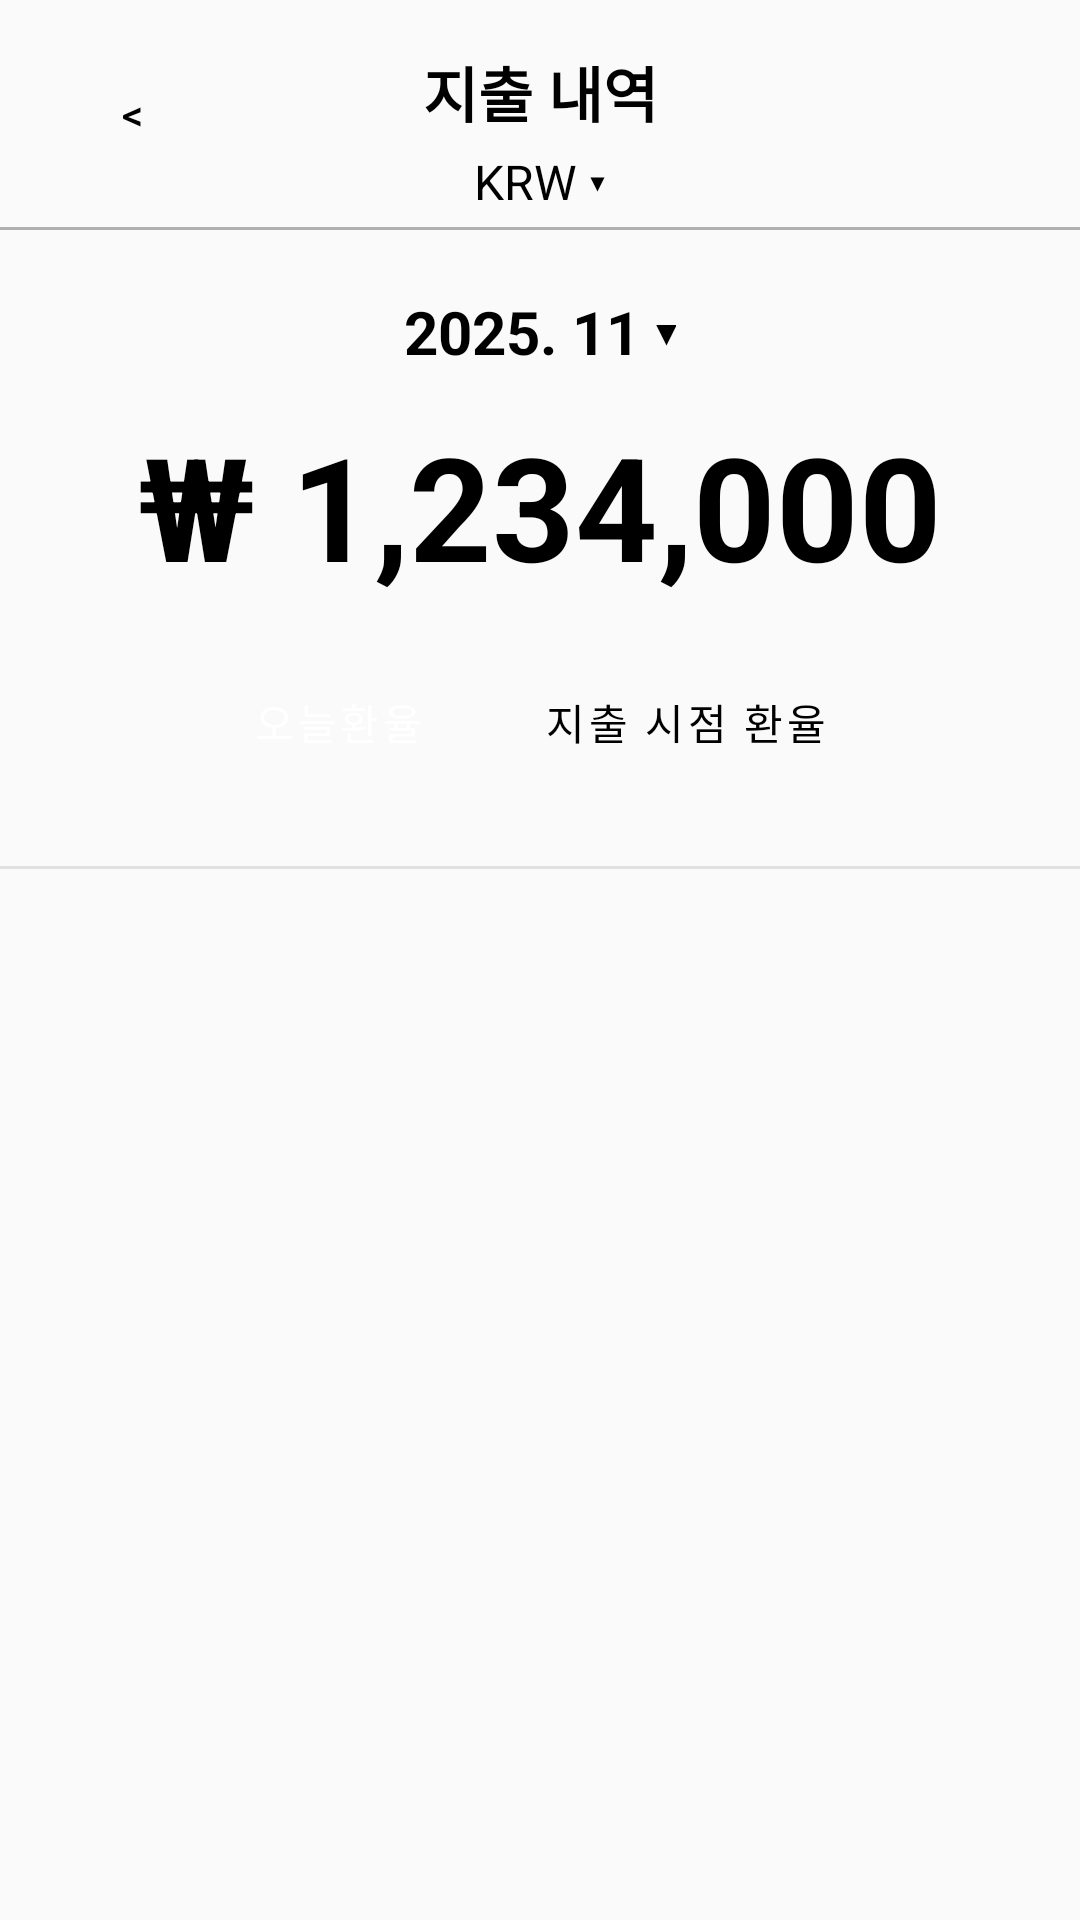

The Android layout XML behind this screen, and the referenced resources:
<!-- AndroidManifest.xml: application theme Theme.ExchangeFX -->
<!-- res/layout/fragment_expense_list.xml -->
<?xml version="1.0" encoding="utf-8"?>
<androidx.constraintlayout.widget.ConstraintLayout xmlns:android="http://schemas.android.com/apk/res/android"
    xmlns:app="http://schemas.android.com/apk/res-auto"
    xmlns:tools="http://schemas.android.com/tools"
    android:layout_width="match_parent"
    android:layout_height="match_parent"
    android:background="#FAFAFA"
    tools:context=".ui.expense.ExpenseList">

    
    <androidx.constraintlayout.widget.ConstraintLayout
        android:id="@+id/top_bar"
        android:layout_width="match_parent"
        android:layout_height="wrap_content"
        app:layout_constraintTop_toTopOf="parent">

        
        <Button
            android:id="@+id/btn_back"
            android:layout_width="wrap_content"
            android:layout_height="wrap_content"
            android:background="?attr/selectableItemBackgroundBorderless"
            android:text="&lt;"
            android:contentDescription="뒤로 가기"
            android:textColor="#000000"
            app:layout_constraintStart_toStartOf="parent"
            app:layout_constraintTop_toTopOf="parent"
            app:layout_constraintBottom_toBottomOf="parent" />

        
        <TextView
            android:id="@+id/tv_title"
            android:layout_width="wrap_content"
            android:layout_height="wrap_content"
            android:text="지출 내역"
            android:textSize="20sp"
            android:textStyle="bold"
            android:paddingTop="16dp"
            android:textColor="@android:color/black"
            app:layout_constraintStart_toStartOf="parent"
            app:layout_constraintEnd_toEndOf="parent"
            app:layout_constraintTop_toTopOf="parent" />

        
        <TextView
            android:id="@+id/tv_currency_dropdown"
            android:layout_width="wrap_content"
            android:layout_height="wrap_content"
            android:text="KRW ▾"
            android:textSize="16sp"
            android:textColor="@android:color/black"
            android:paddingHorizontal="8dp"
            android:paddingVertical="4dp"
            android:clickable="true"
            android:focusable="true"
            android:background="?attr/selectableItemBackground"
            app:layout_constraintTop_toBottomOf="@id/tv_title"
            app:layout_constraintStart_toStartOf="parent"
            app:layout_constraintEnd_toEndOf="parent" />
    </androidx.constraintlayout.widget.ConstraintLayout>

    <View
        android:id="@+id/divider_top"
        android:layout_width="match_parent"
        android:layout_height="1dp"
        android:background="#B0B0B0"
        app:layout_constraintTop_toBottomOf="@id/top_bar" />

    
    <androidx.constraintlayout.widget.ConstraintLayout
        android:id="@+id/expense_summary_container"
        android:layout_width="match_parent"
        android:layout_height="wrap_content"
        android:paddingTop="16dp"
        android:paddingBottom="16dp"
        app:layout_constraintTop_toBottomOf="@id/divider_top">

        
        <TextView
            android:id="@+id/tv_month_year_selector"
            android:layout_width="wrap_content"
            android:layout_height="wrap_content"
            android:text="2025. 11 ▾"
            android:textSize="20sp"
            android:textStyle="bold"
            android:textColor="@android:color/black"
            android:clickable="true"
            android:focusable="true"
            android:padding="4dp"
            app:layout_constraintTop_toTopOf="parent"
            app:layout_constraintStart_toStartOf="parent"
            app:layout_constraintEnd_toEndOf="parent" />

        
        <TextView
            android:id="@+id/tv_total_expense_list_amount"
            android:layout_width="wrap_content"
            android:layout_height="wrap_content"
            android:layout_marginTop="8dp"
            android:text="₩ 1,234,000"
            android:textSize="48sp"
            android:textStyle="bold"
            android:textColor="@android:color/black"
            app:layout_constraintTop_toBottomOf="@id/tv_month_year_selector"
            app:layout_constraintStart_toStartOf="parent"
            app:layout_constraintEnd_toEndOf="parent" />

        
        <LinearLayout
            android:id="@+id/ll_exchange_rate_toggles"
            android:layout_width="wrap_content"
            android:layout_height="wrap_content"
            android:orientation="horizontal"
            android:layout_marginTop="16dp"
            app:layout_constraintTop_toBottomOf="@id/tv_total_expense_list_amount"
            app:layout_constraintStart_toStartOf="parent"
            app:layout_constraintEnd_toEndOf="parent">

            <Button
                android:id="@+id/btn_today_rate_list"
                android:layout_width="wrap_content"
                android:layout_height="wrap_content"
                android:text="오늘환율"
                android:textColor="@android:color/white"
                android:backgroundTint="@color/point_blue"
                android:layout_marginEnd="8dp"
                style="@style/Widget.MaterialComponents.Button.UnelevatedButton" />

            <Button
                android:id="@+id/btn_transaction_rate_list"
                android:layout_width="wrap_content"
                android:layout_height="wrap_content"
                android:text="지출 시점 환율"
                android:textColor="@android:color/black"
                android:backgroundTint="#E0E0E0"
                style="@style/Widget.MaterialComponents.Button.UnelevatedButton" />
        </LinearLayout>

    </androidx.constraintlayout.widget.ConstraintLayout>

    
    <View
        android:id="@+id/divider_middle"
        android:layout_width="match_parent"
        android:layout_height="1dp"
        android:background="#E0E0E0"
        android:layout_marginTop="8dp"
        app:layout_constraintTop_toBottomOf="@id/expense_summary_container" />

    
    <androidx.recyclerview.widget.RecyclerView
        android:id="@+id/rv_expense_list"
        android:layout_width="0dp"
        android:layout_height="0dp"
        android:paddingHorizontal="16dp"
        app:layoutManager="androidx.recyclerview.widget.LinearLayoutManager"
        app:layout_constraintTop_toBottomOf="@id/divider_middle"
        app:layout_constraintBottom_toBottomOf="parent"
        app:layout_constraintStart_toStartOf="parent"
        app:layout_constraintEnd_toEndOf="parent"
        tools:listitem="@layout/item_expense_row" />

</androidx.constraintlayout.widget.ConstraintLayout>
    
<!-- res/layout/item_expense_row.xml (included above) -->
<?xml version="1.0" encoding="utf-8"?>
<androidx.constraintlayout.widget.ConstraintLayout xmlns:android="http://schemas.android.com/apk/res/android"
    xmlns:app="http://schemas.android.com/apk/res-auto"
    xmlns:tools="http://schemas.android.com/tools"
    android:layout_width="match_parent"
    android:layout_height="wrap_content"
    android:paddingVertical="12dp">

    
    <TextView
        android:id="@+id/tv_date"
        android:layout_width="wrap_content"
        android:layout_height="wrap_content"
        android:textSize="14sp"
        android:textColor="#333333"
        app:layout_constraintTop_toTopOf="parent"
        app:layout_constraintStart_toStartOf="parent"
        tools:text="11. 04" />

    
    <ImageView
        android:id="@+id/iv_icon_detail"
        android:layout_width="20dp"
        android:layout_height="20dp"
        android:layout_marginStart="16dp"
        android:src="@drawable/ic_food_pasta"
        android:contentDescription="지출 항목 아이콘"
        app:layout_constraintTop_toTopOf="@id/tv_date"
        app:layout_constraintBottom_toBottomOf="@id/tv_date"
        app:layout_constraintStart_toEndOf="@id/tv_date" />

    <TextView
        android:id="@+id/tv_expense_detail_name"
        android:layout_width="0dp"
        android:layout_height="wrap_content"
        android:layout_marginStart="8dp"
        android:textSize="16sp"
        android:textColor="@android:color/black"
        app:layout_constraintTop_toTopOf="parent"
        app:layout_constraintStart_toEndOf="@id/iv_icon_detail"
        app:layout_constraintEnd_toStartOf="@id/tv_expense_amount_primary"
        tools:text="파스타 (W → €)" />

    
    <TextView
        android:id="@+id/tv_expense_amount_primary"
        android:layout_width="wrap_content"
        android:layout_height="wrap_content"
        android:textSize="16sp"
        android:textStyle="bold"
        android:textColor="#FF0000"
        app:layout_constraintTop_toTopOf="parent"
        app:layout_constraintEnd_toEndOf="parent"
        tools:text="+ ₩100" />

    
    <TextView
        android:id="@+id/tv_expense_amount_secondary"
        android:layout_width="wrap_content"
        android:layout_height="wrap_content"
        android:layout_marginTop="2dp"
        android:textSize="12sp"
        android:textColor="#666666"
        app:layout_constraintTop_toBottomOf="@id/tv_expense_amount_primary"
        app:layout_constraintEnd_toEndOf="parent"
        tools:text="₩20,100" />

</androidx.constraintlayout.widget.ConstraintLayout>
    
<!-- resources referenced by this layout -->
<resources>
  <style name="Theme.ExchangeFX" parent="Base.Theme.ExchangeFX" />
  <style name="Base.Theme.ExchangeFX" parent="Theme.Material3.DayNight.NoActionBar">
          
          
      </style>
</resources>
